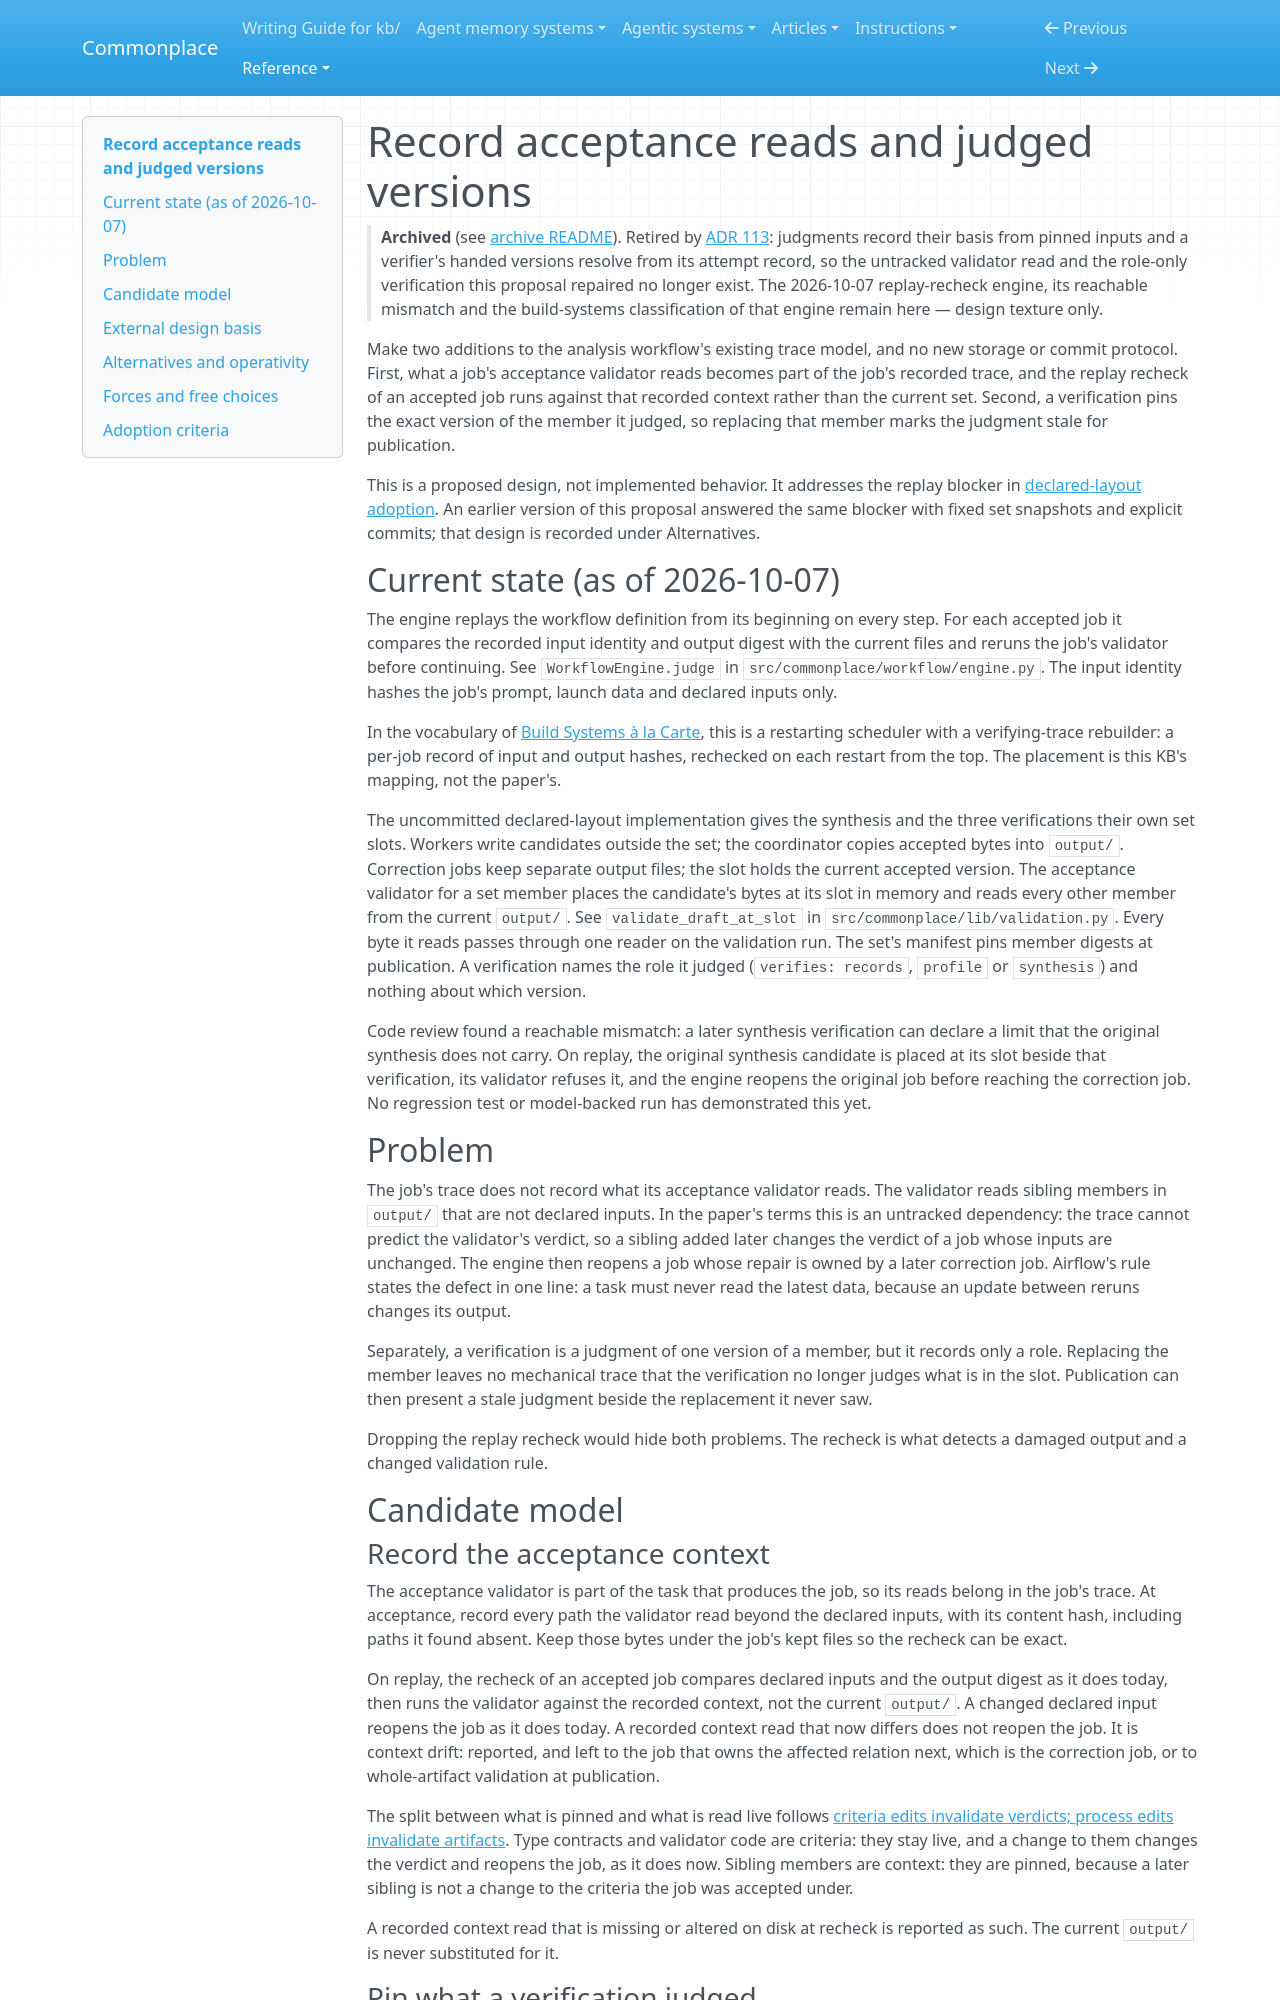

repository: zby/commonplace · page: reference/proposals/archive/record-acceptance-reads-and-judged-versions/index.html · generator: mkdocs

---
description: "Proposal: record what a job's acceptance validator read as part of its trace, recheck accepted jobs against that recorded context, and pin the exact member version each verification judged so a replacement marks the judgment stale."
type: reference/types/design-proposal.md
traits: [has-external-sources]
---

# Record acceptance reads and judged versions

> **Archived** (see [archive README](./README.md)). Retired by [ADR 113](../../adr/113-artifact-runs-execute-declared-plans-with-pinned-judgments.md): judgments record their basis from pinned inputs and a verifier's handed versions resolve from its attempt record, so the untracked validator read and the role-only verification this proposal repaired no longer exist. The 2026-10-07 replay-recheck engine, its reachable mismatch and the build-systems classification of that engine remain here — design texture only.

Make two additions to the analysis workflow's existing trace model, and no
new storage or commit protocol. First, what a job's acceptance validator
reads becomes part of the job's recorded trace, and the replay recheck of an
accepted job runs against that recorded context rather than the current set.
Second, a verification pins the exact version of the member it judged, so
replacing that member marks the judgment stale for publication.

This is a proposed design, not implemented behavior. It addresses the replay
blocker in [declared-layout adoption](../adopt-declared-layout-in-the-analysis-workflow.md).
An earlier version of this proposal answered the same blocker with fixed set
snapshots and explicit commits; that design is recorded under Alternatives.

## Current state (as of 2026-10-07)

The engine replays the workflow definition from its beginning on every step.
For each accepted job it compares the recorded input identity and output
digest with the current files and reruns the job's validator before
continuing. See `WorkflowEngine.judge` in `src/commonplace/workflow/engine.py`.
The input identity hashes the job's prompt, launch data and declared inputs
only.

In the vocabulary of [Build Systems à la Carte](../../../sources/build-systems-a-la-carte-theory-and-practice.ingest.md),
this is a restarting scheduler with a verifying-trace rebuilder: a per-job
record of input and output hashes, rechecked on each restart from the top.
The placement is this KB's mapping, not the paper's.

The uncommitted declared-layout implementation gives the synthesis and the
three verifications their own set slots. Workers write candidates outside the
set; the coordinator copies accepted bytes into `output/`. Correction jobs
keep separate output files; the slot holds the current accepted version. The
acceptance validator for a set member places the candidate's bytes at its
slot in memory and reads every other member from the current `output/`. See
`validate_draft_at_slot` in `src/commonplace/lib/validation.py`. Every byte it
reads passes through one reader on the validation run. The set's manifest
pins member digests at publication. A verification names the role it judged
(`verifies: records`, `profile` or `synthesis`) and nothing about which
version.

Code review found a reachable mismatch: a later synthesis verification can
declare a limit that the original synthesis does not carry. On replay, the
original synthesis candidate is placed at its slot beside that verification,
its validator refuses it, and the engine reopens the original job before
reaching the correction job. No regression test or model-backed run has
demonstrated this yet.

## Problem

The job's trace does not record what its acceptance validator reads. The
validator reads sibling members in `output/` that are not declared inputs. In
the paper's terms this is an untracked dependency: the trace cannot predict
the validator's verdict, so a sibling added later changes the verdict of a
job whose inputs are unchanged. The engine then reopens a job whose repair is
owned by a later correction job. Airflow's rule states the defect in one
line: a task must never read the latest data, because an update between
reruns changes its output.

Separately, a verification is a judgment of one version of a member, but it
records only a role. Replacing the member leaves no mechanical trace that
the verification no longer judges what is in the slot. Publication can then
present a stale judgment beside the replacement it never saw.

Dropping the replay recheck would hide both problems. The recheck is what
detects a damaged output and a changed validation rule.

## Candidate model
